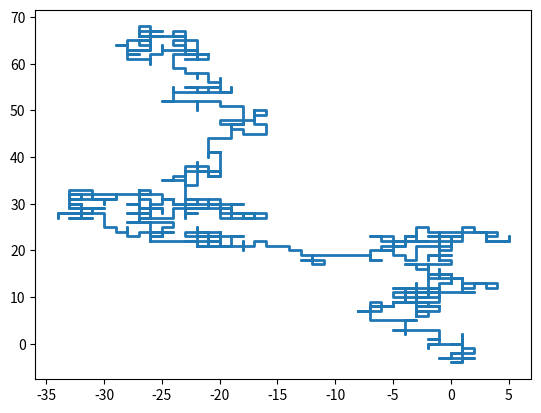
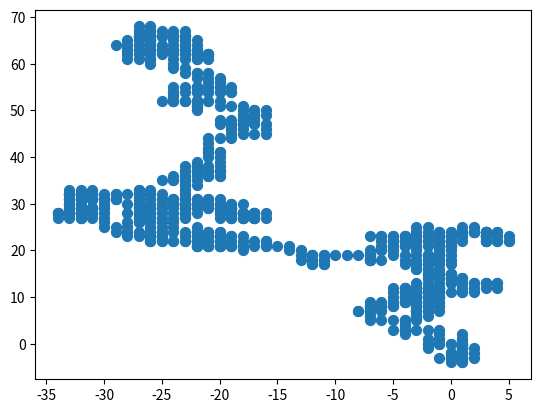

Python code for these plots, in order:
"""
A basic example of a random walk function and plotting the results.
"""

import numpy as np
import matplotlib.pyplot as py

# Random walk function
#------------------------------------------------------------------------------

def randomWalkb(length):
    x, y = 0, 0
    walkx, walky = [x], [y]
    
    for i in range(length):
        new = np.random.randint(1, 5)
        if new == 1:
            x += 1
        elif new == 2:
            y += 1
        elif new ==3:
            x += -1
        else:
            y += -1
        walkx.append(x)
        walky.append(y)
    
    return [walkx, walky]

# Plot 
#------------------------------------------------------------------------------

walk = randomWalkb(1000)

py.close('all')
py.ion()

py.figure(1)
py.plot(walk[0], walk[1], lw=2)

py.figure(2)
py.scatter(walk[0], walk[1], s=50)

